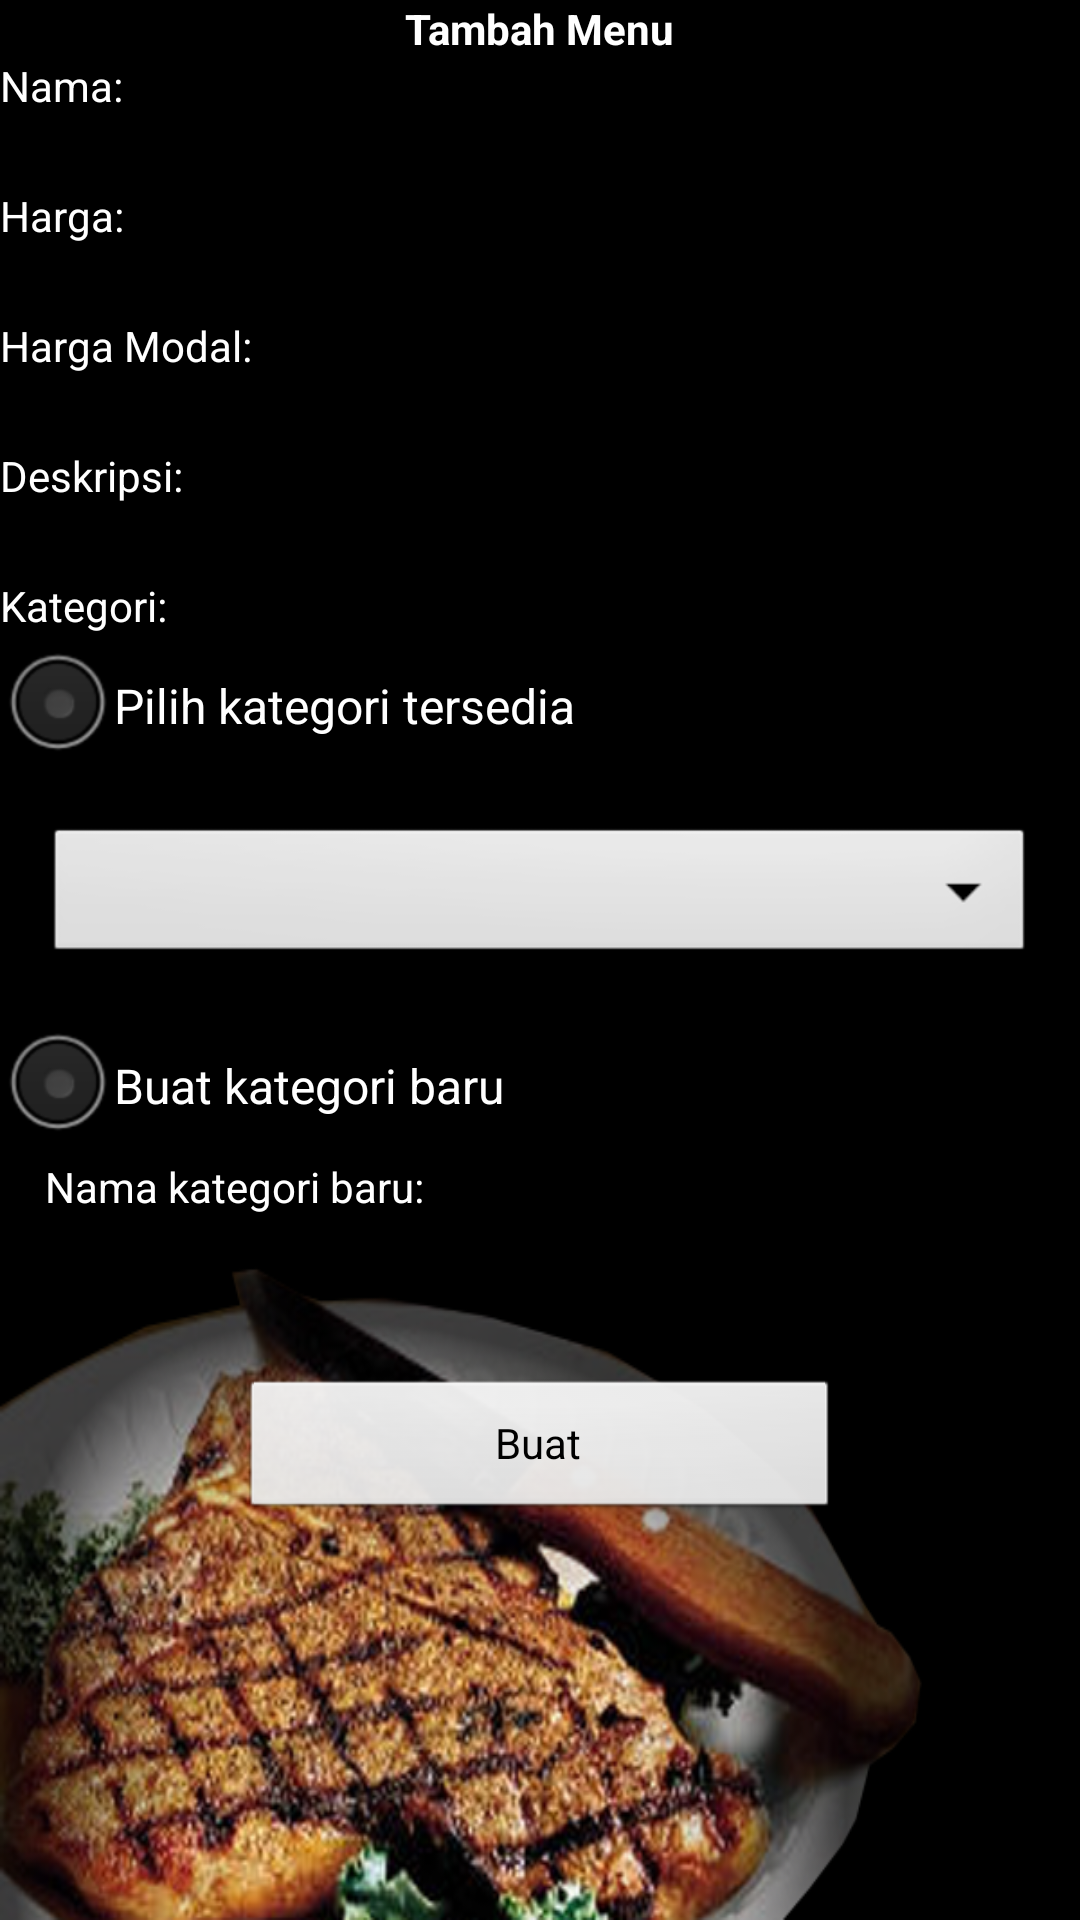

Write the Android layout XML for this screen, with the resource values it uses.
<!-- AndroidManifest.xml: application theme AppTheme -->
<!-- res/layout/activity_buat_menu.xml -->
<ScrollView xmlns:android="http://schemas.android.com/apk/res/android"
    android:id="@+id/scrollView1"
    android:layout_width="fill_parent"
    android:layout_height="fill_parent"
    android:background="@drawable/background" >

    <LinearLayout
        android:layout_width="fill_parent"
        android:layout_height="fill_parent"
        android:orientation="vertical" >

        <LinearLayout
            android:layout_width="fill_parent"
            android:layout_height="wrap_content"
            android:gravity="center"
            android:orientation="vertical" >

            <TextView
                android:layout_width="wrap_content"
                android:layout_height="wrap_content"
                android:text="Tambah Menu"
                android:textColor="#FFFFFF"
                android:textStyle="bold" />
        </LinearLayout>
        
        <TextView
            android:layout_width="fill_parent"
            android:layout_height="wrap_content"
            android:text="Nama:"
            android:textColor="#FFFFFF" />
        <EditText
            android:layout_width="fill_parent"
            android:layout_height="wrap_content"
            android:id="@+id/nama" />
        
        <TextView
            android:layout_width="fill_parent"
            android:layout_height="wrap_content"
            android:text="Harga:"
            android:textColor="#FFFFFF" />
        <EditText
            android:layout_width="fill_parent"
            android:layout_height="wrap_content"
            android:inputType="number"
            android:id="@+id/harga" />
        <TextView
            android:layout_width="fill_parent"
            android:layout_height="wrap_content"
            android:text="Harga Modal:"
            android:textColor="#FFFFFF" />
        <EditText
            android:layout_width="fill_parent"
            android:layout_height="wrap_content"
            android:inputType="number"
            android:id="@+id/hargaModal" />
        <TextView
            android:layout_width="fill_parent"
            android:layout_height="wrap_content"
            android:text="Deskripsi:"
            android:textColor="#FFFFFF" />
        <EditText
            android:layout_width="fill_parent"
            android:layout_height="wrap_content"
            android:inputType="textMultiLine"
            android:id="@+id/deskripsi" />
        
        <TextView
            android:layout_width="fill_parent"
            android:layout_height="wrap_content"
            android:text="Kategori:"
            android:textColor="#FFFFFF" />
        <RadioGroup
            android:id="@+id/kategoriGroup"
            android:layout_width="fill_parent"
            android:layout_height="wrap_content" >
            <RadioButton
                android:id="@+id/kategoriLama"
                android:layout_width="wrap_content"
                android:layout_height="wrap_content"
                android:text="Pilih kategori tersedia"
                android:textColor="#FFFFFF" />
            <Spinner
                android:id="@+id/kategori"
                android:layout_width="fill_parent"
                android:layout_height="wrap_content"
                android:layout_margin="15dp" />
            <RadioButton
                android:id="@+id/buatKategori"
                android:layout_width="wrap_content"
                android:layout_height="wrap_content"
                android:text="Buat kategori baru"
                android:textColor="#FFFFFF" />
            <TextView
                android:layout_width="wrap_content"
                android:layout_height="wrap_content"
                android:layout_marginLeft="15dp"
                android:text="Nama kategori baru:"
                android:textColor="#FFFFFF" />
            <EditText
                android:layout_width="fill_parent"
                android:layout_height="wrap_content"
                android:layout_margin="15dp"
                android:id="@+id/kategoriBaru" />
        </RadioGroup>
        
        <LinearLayout
            android:layout_width="fill_parent"
            android:layout_height="wrap_content"
            android:orientation="vertical"
            android:gravity="center" >
            <Button
                android:layout_width="200dp"
                android:layout_height="wrap_content"
                android:text="Buat"
                android:onClick="buat" />
		</LinearLayout>
        
    </LinearLayout>

</ScrollView>
<!-- resources referenced by this layout -->
<resources>
  <!-- drawable background: png bitmap (drawable-hdpi, 254417 bytes) -->
  <style name="AppTheme" parent="@android:style/Theme.Black.NoTitleBar">
          
          <item name="android:editTextStyle">@style/EditTextAppTheme</item>
      </style>
  <style name="EditTextAppTheme" parent="android:Widget.EditText">
          <item name="android:background">@drawable/edittext_custom</item>
          <item name="android:textColor">#FFF</item>
      </style>
  <!-- drawable edittext_custom (drawable-hdpi) -->
  <?xml version="1.0" encoding="UTF-8"?>
  <selector
    xmlns:android="http://schemas.android.com/apk/res/android">
      <item android:state_focused="true" android:state_pressed="false" android:drawable="@drawable/textfield_focused_holo_light" />
      <item android:state_focused="true" android:state_pressed="true" android:drawable="@drawable/textfield_focused_holo_light" />
      <item android:state_focused="false" android:state_pressed="true" android:drawable="@drawable/textfield_activated_holo_light"/>
      <item android:state_enabled="false" android:drawable="@drawable/textfield_disabled_holo_light" />
      <item android:drawable="@drawable/textfield_activated_holo_light" />
  </selector>
</resources>
